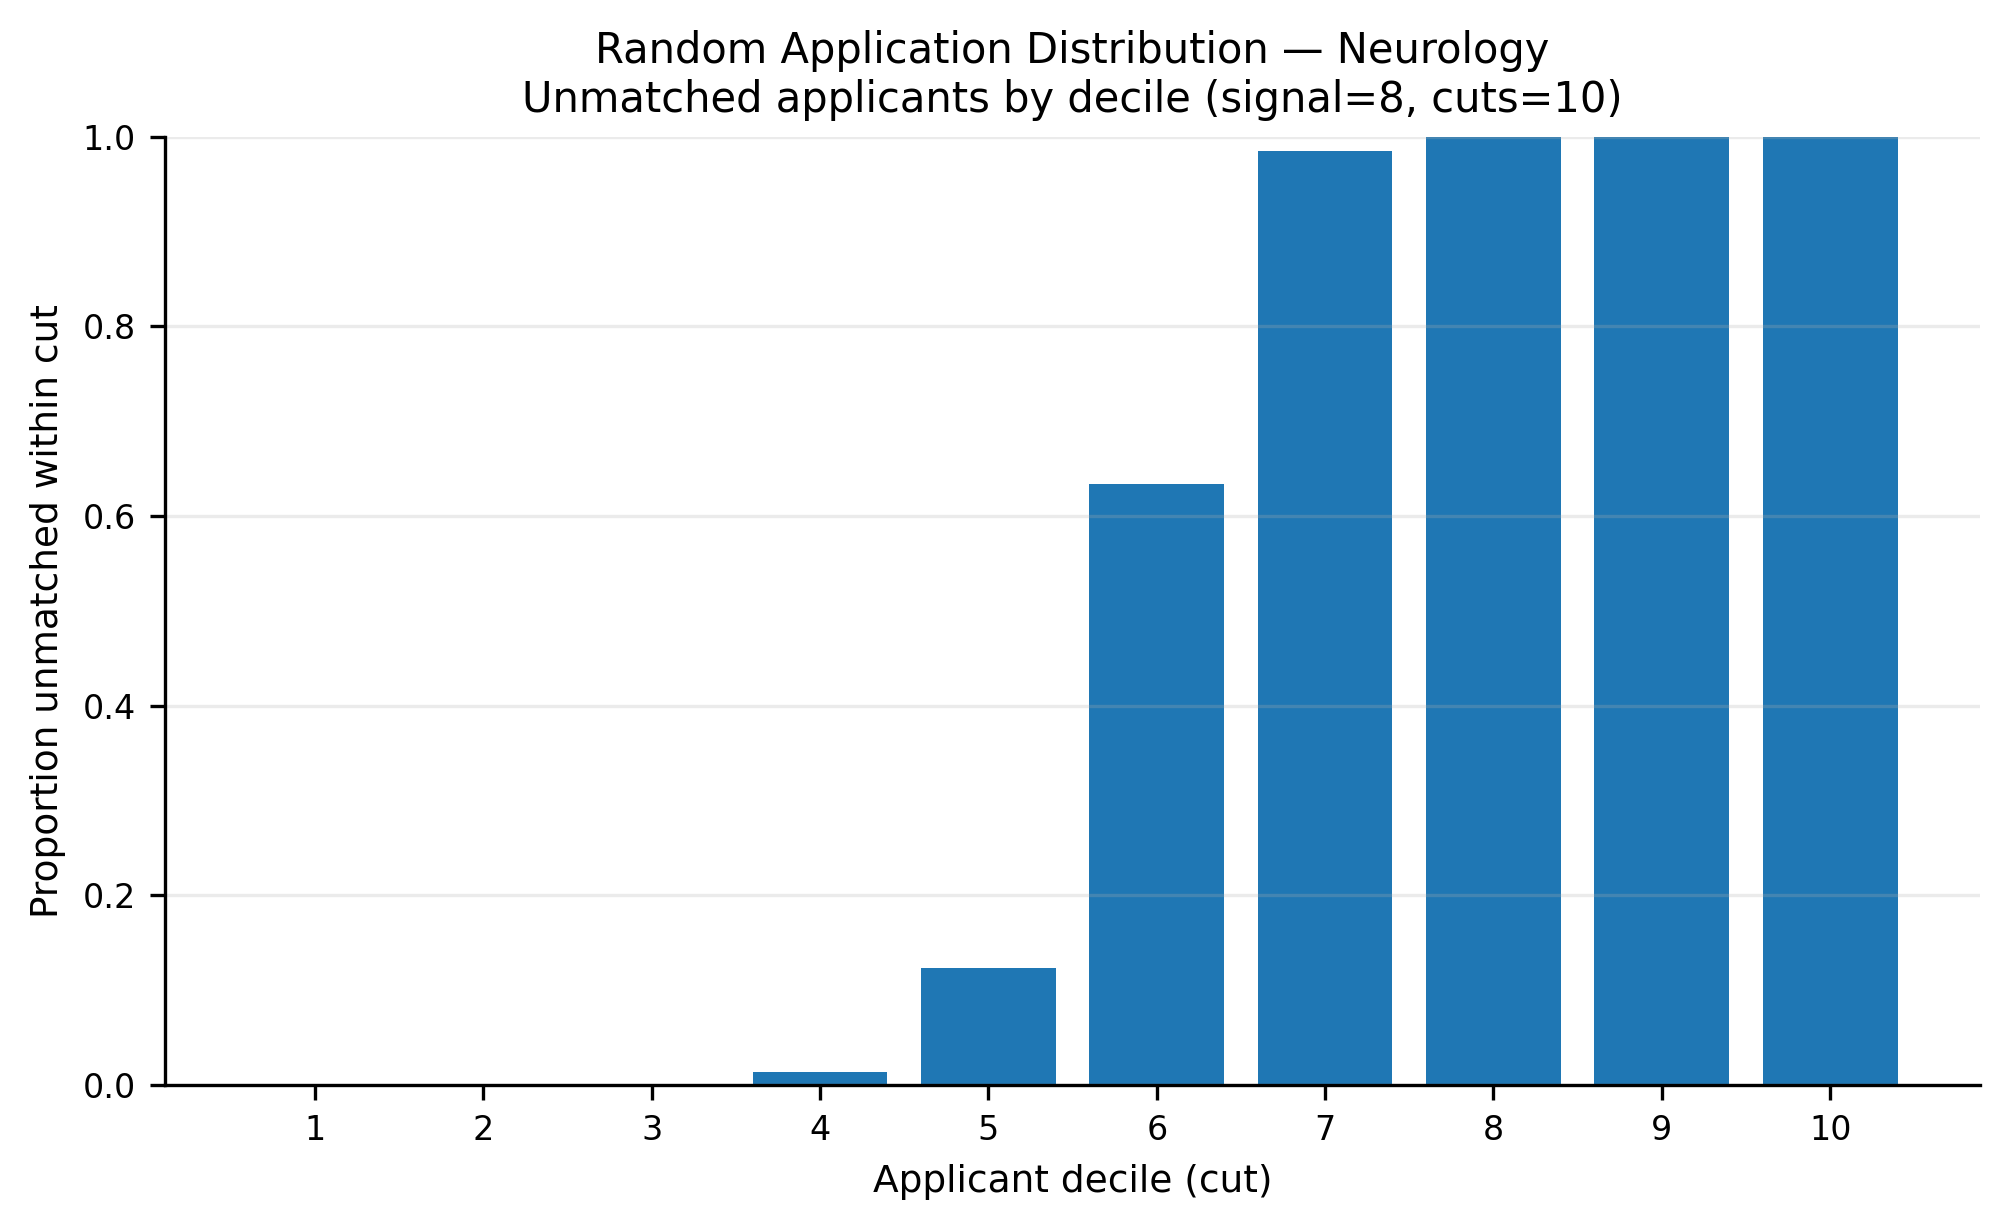

The file beside this chart, header and first rows:
app_cut, prop_unmatched
1, 0.0
2, 0.0
3, 0.000226
4, 0.0136
5, 0.1233
6, 0.6336
7, 0.9847
8, 1.0
9, 1.0
10, 1.0
